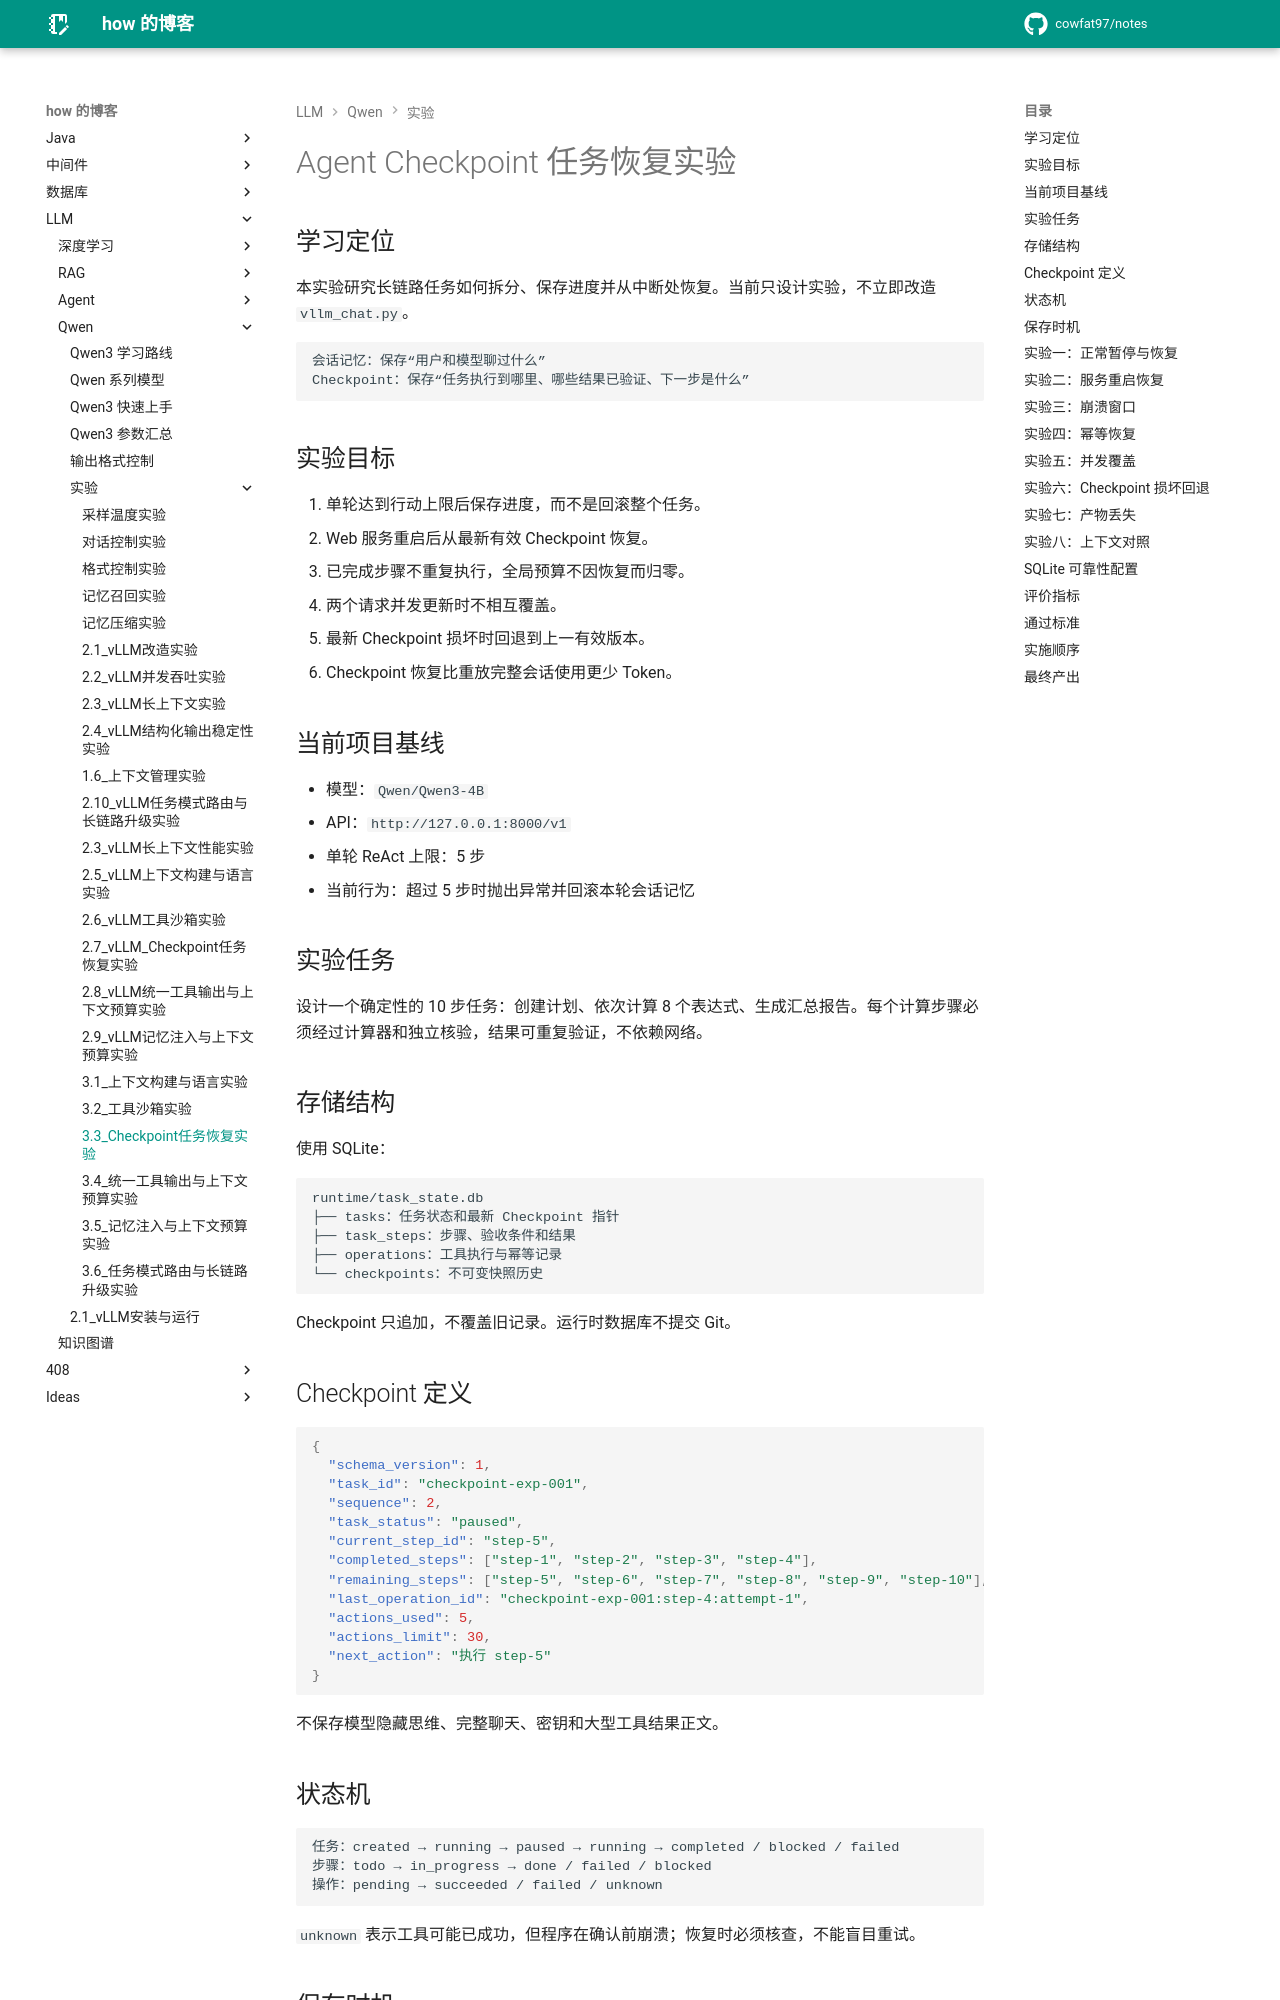

repository: cowfat97/notes · page: 文章/LLM/Qwen/实验/Agent/3.3_Checkpoint任务恢复实验/index.html · generator: mkdocs

# Agent Checkpoint 任务恢复实验

## 学习定位

本实验研究长链路任务如何拆分、保存进度并从中断处恢复。当前只设计实验，不立即改造 `vllm_chat.py`。

```text
会话记忆：保存“用户和模型聊过什么”
Checkpoint：保存“任务执行到哪里、哪些结果已验证、下一步是什么”
```

## 实验目标

1. 单轮达到行动上限后保存进度，而不是回滚整个任务。
2. Web 服务重启后从最新有效 Checkpoint 恢复。
3. 已完成步骤不重复执行，全局预算不因恢复而归零。
4. 两个请求并发更新时不相互覆盖。
5. 最新 Checkpoint 损坏时回退到上一有效版本。
6. Checkpoint 恢复比重放完整会话使用更少 Token。

## 当前项目基线

- 模型：`Qwen/Qwen3-4B`
- API：`http://127.0.0.1:8000/v1`
- 单轮 ReAct 上限：5 步
- 当前行为：超过 5 步时抛出异常并回滚本轮会话记忆

## 实验任务

设计一个确定性的 10 步任务：创建计划、依次计算 8 个表达式、生成汇总报告。每个计算步骤必须经过计算器和独立核验，结果可重复验证，不依赖网络。

## 存储结构

使用 SQLite：

```text
runtime/task_state.db
├── tasks：任务状态和最新 Checkpoint 指针
├── task_steps：步骤、验收条件和结果
├── operations：工具执行与幂等记录
└── checkpoints：不可变快照历史
```

Checkpoint 只追加，不覆盖旧记录。运行时数据库不提交 Git。

## Checkpoint 定义

```json
{
  "schema_version": 1,
  "task_id": "checkpoint-exp-001",
  "sequence": 2,
  "task_status": "paused",
  "current_step_id": "step-5",
  "completed_steps": ["step-1", "step-2", "step-3", "step-4"],
  "remaining_steps": ["step-5", "step-6", "step-7", "step-8", "step-9", "step-10"],
  "last_operation_id": "checkpoint-exp-001:step-4:attempt-1",
  "actions_used": 5,
  "actions_limit": 30,
  "next_action": "执行 step-5"
}
```

不保存模型隐藏思维、完整聊天、密钥和大型工具结果正文。
